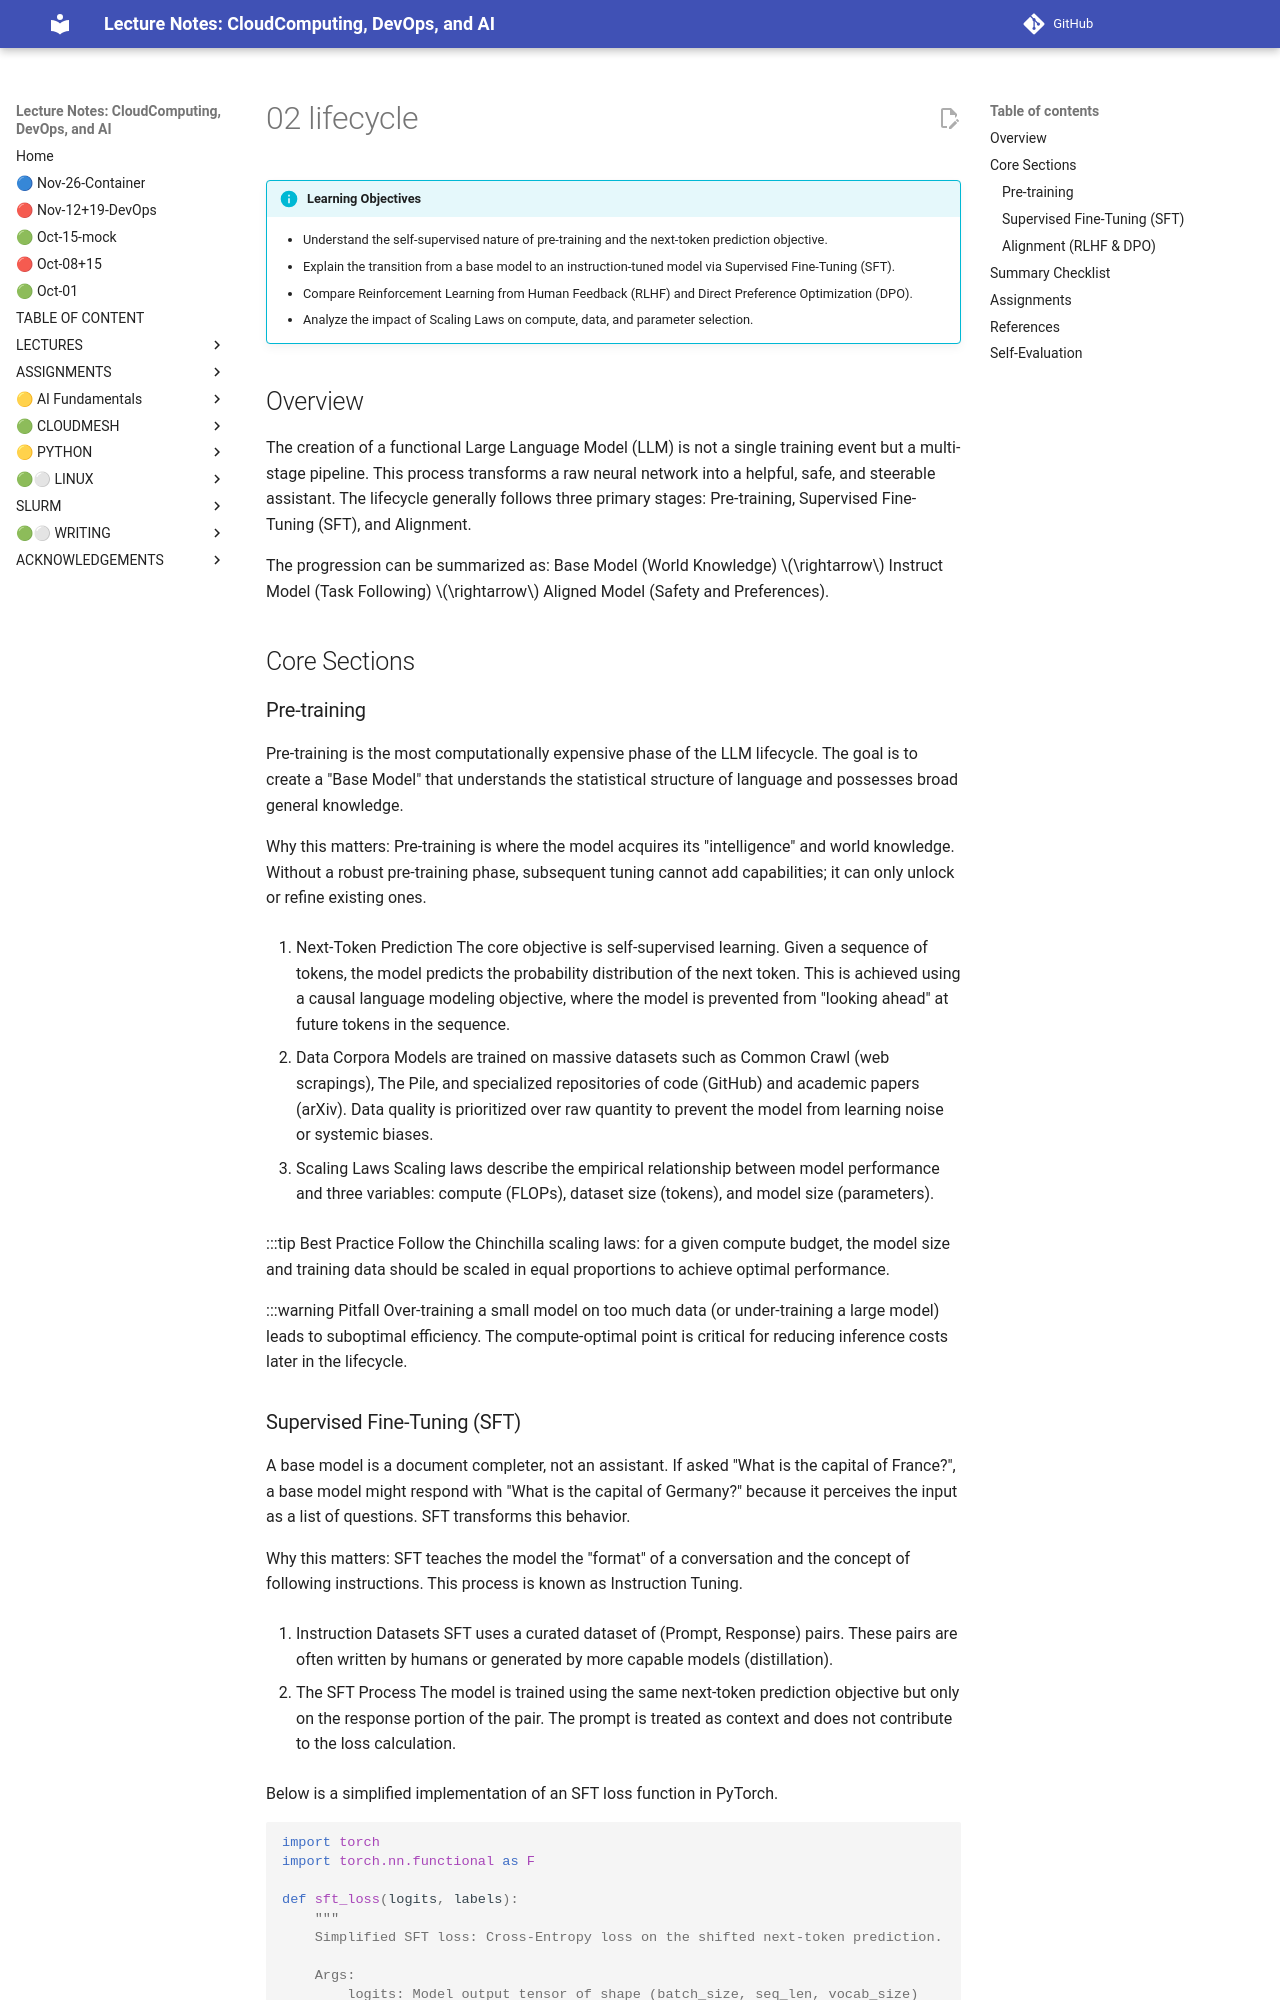

repository: cloudmesh-ai/cloudmesh-ai-lecture · page: section/ai-llm/02-lifecycle/index.html · generator: mkdocs

!!! info "Learning Objectives"
    - Understand the self-supervised nature of pre-training and the next-token prediction objective.
    - Explain the transition from a base model to an instruction-tuned model via Supervised Fine-Tuning (SFT).
    - Compare Reinforcement Learning from Human Feedback (RLHF) and Direct Preference Optimization (DPO).
    - Analyze the impact of Scaling Laws on compute, data, and parameter selection.

## Overview

The creation of a functional Large Language Model (LLM) is not a single training event but a multi-stage pipeline. This process transforms a raw neural network into a helpful, safe, and steerable assistant. The lifecycle generally follows three primary stages: Pre-training, Supervised Fine-Tuning (SFT), and Alignment.

The progression can be summarized as:
Base Model (World Knowledge) $\rightarrow$ Instruct Model (Task Following) $\rightarrow$ Aligned Model (Safety and Preferences).

## Core Sections

### Pre-training

Pre-training is the most computationally expensive phase of the LLM lifecycle. The goal is to create a "Base Model" that understands the statistical structure of language and possesses broad general knowledge.

Why this matters: Pre-training is where the model acquires its "intelligence" and world knowledge. Without a robust pre-training phase, subsequent tuning cannot add capabilities; it can only unlock or refine existing ones.

1. Next-Token Prediction
The core objective is self-supervised learning. Given a sequence of tokens, the model predicts the probability distribution of the next token. This is achieved using a causal language modeling objective, where the model is prevented from "looking ahead" at future tokens in the sequence.

2. Data Corpora
Models are trained on massive datasets such as Common Crawl (web scrapings), The Pile, and specialized repositories of code (GitHub) and academic papers (arXiv). Data quality is prioritized over raw quantity to prevent the model from learning noise or systemic biases.

3. Scaling Laws
Scaling laws describe the empirical relationship between model performance and three variables: compute (FLOPs), dataset size (tokens), and model size (parameters).

:::tip Best Practice
Follow the Chinchilla scaling laws: for a given compute budget, the model size and training data should be scaled in equal proportions to achieve optimal performance.

:::warning Pitfall
Over-training a small model on too much data (or under-training a large model) leads to suboptimal efficiency. The compute-optimal point is critical for reducing inference costs later in the lifecycle.
